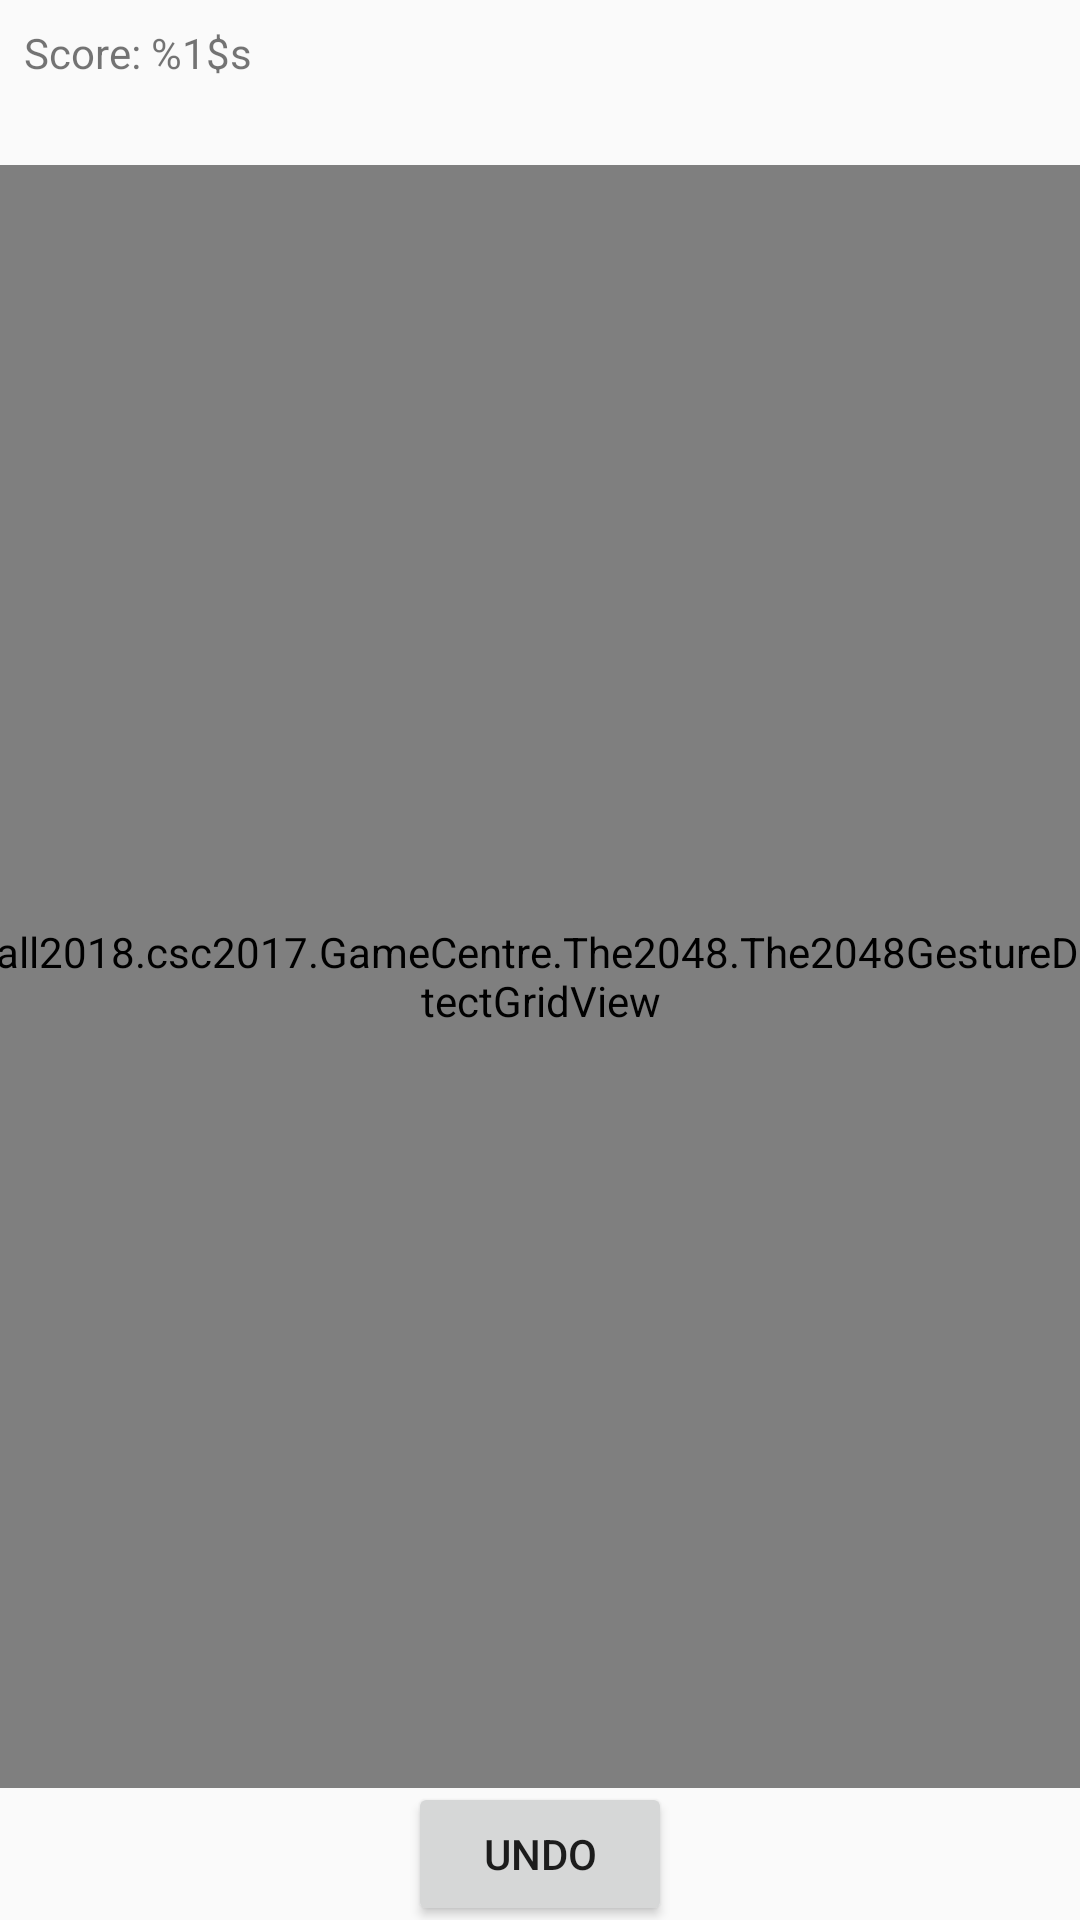

Produce the Android XML layout that renders to this screen, including the resource entries it uses.
<!-- AndroidManifest.xml: application theme Theme.AppCompat.Light.NoActionBar -->
<!-- res/layout/activity_the2048_main.xml -->
<?xml version="1.0" encoding="utf-8"?>

<android.support.constraint.ConstraintLayout xmlns:android="http://schemas.android.com/apk/res/android"
    xmlns:app="http://schemas.android.com/apk/res-auto"
    xmlns:tools="http://schemas.android.com/tools"
    android:layout_width="match_parent"
    android:layout_height="match_parent"
    tools:context=".SlidingTile.SlidingTileGameActivity">


    <fall2018.csc2017.GameCentre.The2048.The2048GestureDetectGridView xmlns:android="http://schemas.android.com/apk/res/android"
        xmlns:app="http://schemas.android.com/apk/res-auto"
        xmlns:tools="http://schemas.android.com/tools"
        android:id="@+id/the2048_grid"
        android:layout_width="375dp"
        android:layout_height="541dp"
        android:layout_marginStart="8dp"
        android:layout_marginTop="8dp"
        android:layout_marginEnd="8dp"
        app:layout_constraintEnd_toEndOf="parent"
        app:layout_constraintStart_toStartOf="parent"
        app:layout_constraintTop_toBottomOf="@+id/scoreTextView"
        tools:context="fall2018.csc2017.GameCentre.The2048.The2048GameActivity" />

    <Button
        android:id="@+id/the2048UndoButton"
        android:layout_width="wrap_content"
        android:layout_height="wrap_content"
        android:layout_marginBottom="8dp"
        android:layout_marginEnd="8dp"
        android:layout_marginStart="8dp"
        android:layout_marginTop="8dp"
        android:text="Undo"
        app:layout_constraintBottom_toBottomOf="parent"
        app:layout_constraintEnd_toEndOf="parent"
        app:layout_constraintStart_toStartOf="parent"
        app:layout_constraintTop_toBottomOf="@+id/the2048_grid" />

    <TextView
        android:id="@+id/scoreTextView"
        android:layout_width="81dp"
        android:layout_height="39dp"
        android:layout_marginStart="8dp"
        android:layout_marginTop="8dp"
        android:text="@string/Score"
        app:layout_constraintStart_toStartOf="parent"
        app:layout_constraintTop_toTopOf="parent" />

</android.support.constraint.ConstraintLayout>
<!-- resources referenced by this layout -->
<resources>
  <string name="Score">Score: %1$s</string>
</resources>
